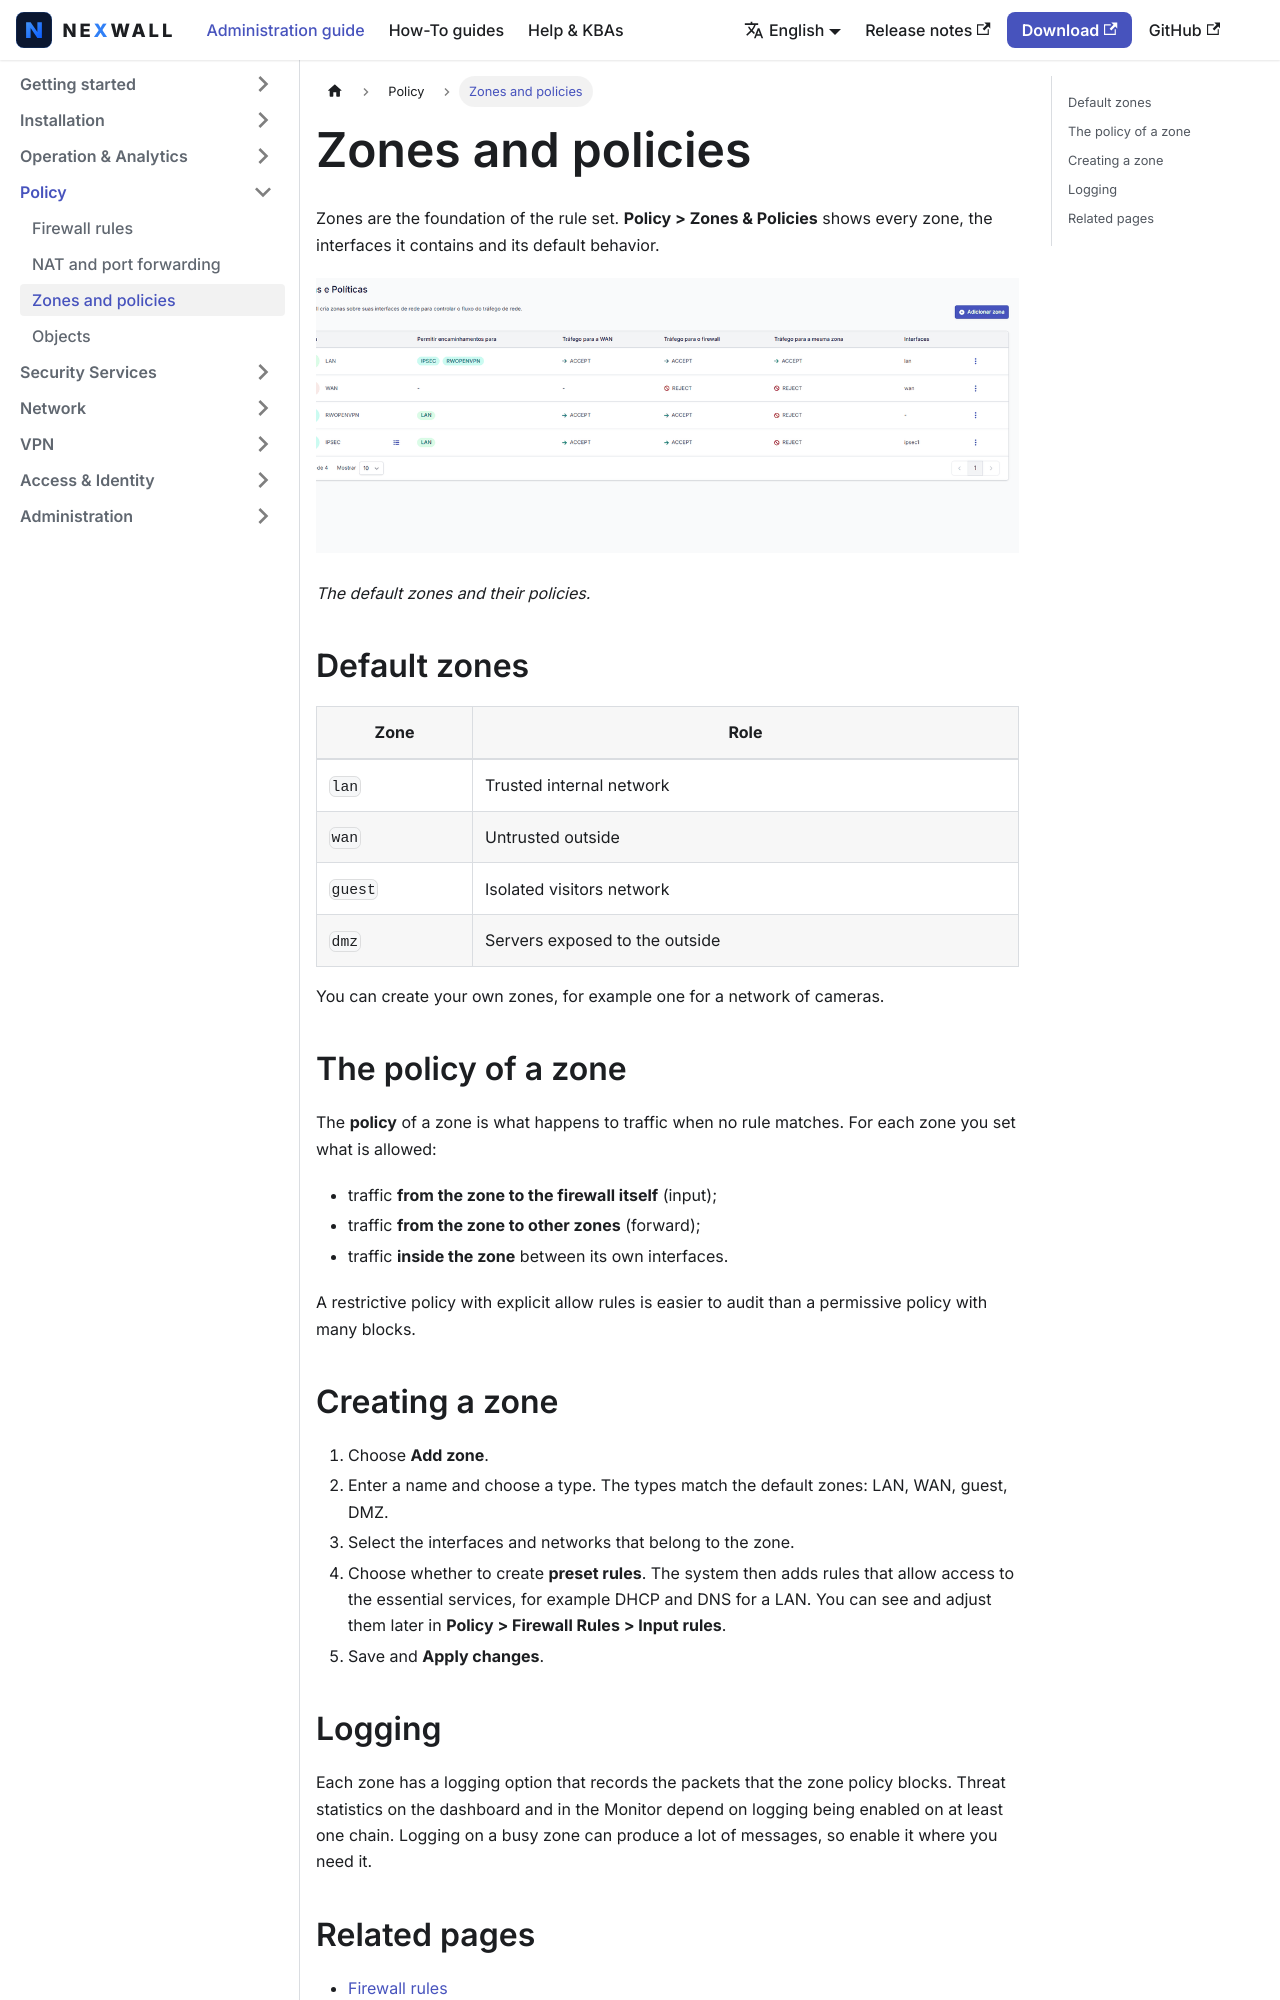

repository: nexwall/nexwall-docs · page: docs/policy/zones-policies/index.html · generator: docusaurus

---
title: Zones and policies
sidebar_position: 3
description: Group interfaces into zones and set what is allowed between them by default.
---

# Zones and policies

Zones are the foundation of the rule set. **Policy > Zones & Policies** shows every zone, the interfaces it contains
and its default behavior.

![Zones and their policies](/img/screenshots/policy-zones.png)

*The default zones and their policies.*

## Default zones

| Zone | Role |
|---|---|
| `lan` | Trusted internal network |
| `wan` | Untrusted outside |
| `guest` | Isolated visitors network |
| `dmz` | Servers exposed to the outside |

You can create your own zones, for example one for a network of cameras.

## The policy of a zone

The **policy** of a zone is what happens to traffic when no rule matches. For each zone you set what is allowed:

- traffic **from the zone to the firewall itself** (input);
- traffic **from the zone to other zones** (forward);
- traffic **inside the zone** between its own interfaces.

A restrictive policy with explicit allow rules is easier to audit than a permissive policy with many blocks.

## Creating a zone

1. Choose **Add zone**.
2. Enter a name and choose a type. The types match the default zones: LAN, WAN, guest, DMZ.
3. Select the interfaces and networks that belong to the zone.
4. Choose whether to create **preset rules**. The system then adds rules that allow access to the essential services,
   for example DHCP and DNS for a LAN. You can see and adjust them later in
   **Policy > Firewall Rules > Input rules**.
5. Save and **Apply changes**.
